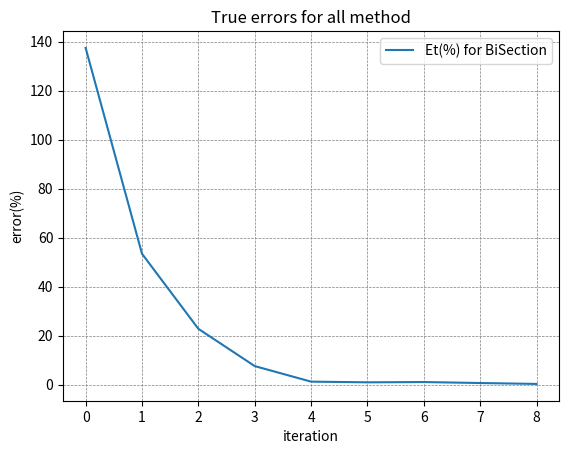

Generate this figure with matplotlib:
import numpy as np
import sympy
import matplotlib.pyplot as plt
import math
import random
import scipy

from sympy import diff, symbols, factorial, exp, pretty_print, sin, lambdify, pprint
from scipy.linalg import lu, lu_factor, lu_solve

values = {"a11": 3,
          "a12": 1,
          'a13': -4,
          'a14': 1,

          'a21': 1,
          'a22': 3,
          'a23': -.2,
          'a24': 2,

          'a31': .2,
          'a32': -9,
          'a33': 17,
          'a34': 3,

          'a41': 1,
          'a42': 2,
          'a43': 3,
          'a44': 4,

          'b1': -27,
          'b2': 5.4,
          'b3': 118.2,
          'b4': 0,

          's1': 0,
          's2': 0,
          's3': 0,
          's4': 0,

          "x1": 0,
          "x2": 0,
          "x3": 0,
          "x4": 0,

          "xt1": 1,
          "xt2": 2,
          "xt3": 5,
          "xt4": 10,

          "l": 1.22

          }
X1 = []
X2 = []
X3 = []
X4 = []
T1 = []
T2 = []
T3 = []
T4 = []
A1 = ["-"]
A2 = ["-"]
A3 = ["-"]
A4 = ["-"]

x1, x2, x3, x4 = symbols("x1,x2,x3,x4")

B = sympy.Matrix([[-27, 5.4, 118.2]])

func1 = values['a11'] * x1 + values['a12'] * x2 - values['a13'] * x3 + values['a14'] * x4
func2 = values['a21'] * x1 + values['a22'] * x2 + values['a23'] * x3 + values['a24'] * x4
func3 = values['a31'] * x1 + values['a32'] * x2 + values['a33'] * x3 + values['a34'] * x4
fun4 = values['a41'] * x1 + values['a42'] * x2 + values['a43'] * x3 + values['a44'] * x4

fn1 = values['a12'] * x2 + values['a13'] * x3 + values['a14'] * x4
fn2 = values['a21'] * x1 + values['a23'] * x3 + values['a24'] * x4
fn3 = values['a31'] * x1 + values['a32'] * x2 + values['a34'] * x4
fn4 = values['a31'] * x1 + values['a32'] * x2 + values['a33'] * x3

i = 10
# for k in range(i):


#     if(k!=0):
#         if(values['a11']!=0):
#             old1=b1
#         if(values['a12']!=0):
#             old2=b2
#         if(values['a13']!=0):
#             old3=b3
#         if(values['a14']!=0):
#             old4=b4


#     if(values['a11']!=0):
#         b1=( values['b1']-fn1.subs([ (x2, values['s2']), (x3, values['s3']),(x4,values['s4'])]))/values['a11']

#         print("("+"b1"+"-"+str(values['a12'])+"*x2"+"-"+str(values['a13'])+"*x3"+"-"+str(values['a14'])+"*x4"+")"+"/"+"a11")
#         print("("+str(values['b1'])+"-"+str(fn1.subs([ (x2, values['s2']), (x3, values['s3']),(x4,values['s4'])]))+")"+"/"+str(values['a11'])+" =")
#         print('x1: '+str(b1))
#         X1.append(b1)

#     if(values['a12']!=0):
#         b2= (values['b2']-fn2.subs([(x1, values['s1']),  (x3, values['s3']),(x4,values['s4'])]))/values["a22"]
#         print("("+"b2"+"-"+str(values['a21'])+"*x1"+"-"+str(values['a23'])+"*x3"+"-"+str(values['a14'])+"*x4"+")"+"/"+"a22")
#         print("("+str(values['b2'])+"-"+str(fn2.subs([(x1, values['s1']),  (x3, values['s3']),(x4,values['s4'])]))+")"+"/"+str(values["a22"])+" =")
#         print('x2: '+str(b2))
#         X2.append(b2)

#     if(values['a13']!=0):
#        b3= (values['b3']-fn3.subs([(x1, values['s1']), (x2, values['s2']), (x4,values['s4'])]))/values["a33"]
#        print("("+"b3"+"-"+str(values['a31'])+"*x1"+"-"+str(values['a32'])+"*x2"+"-"+str(values['a14'])+"*x4"+")"+"/"+"a33")
#        print("("+str(values['b3'])+"-"+str(fn3.subs([(x1, values['s1']), (x2, values['s2']), (x4,values['s4'])]))+")"+"/"+str(values["a33"])+" =")
#        print('x3: '+str(b3))
#        X3.append(b3)
#        print(str(k)+"--------------------------------------")

#     if(values['a14']!=0):
#         b4=(values['b4']- fn4.subs([(x1, values['s1']), (x2, values['s2']), (x3, values['s3'])]))/values["a44"]
#         print("("+"b4"+"-"+str(values['a41'])+"*x1"+"-"+str(values['a42'])+"*x2"+"-"+str(values['a43'])+"*x3"+")"+"/"+"a44")
#         print("("+str(values['b4'])+"-"+str(fn4.subs([(x1, values['s1']), (x2, values['s2']), (x3, values['s3'])]))+")"+"/"+str(values["a44"])+" =")
#         print('x4: '+str(b4))
#         X4.append(b4)
#         print(str(k)+"--------------------------------------")

#     if(values['a11']!=0):
#         values['s1']=b1

#     if(values['a12']!=0):
#         values['s2']=b2

#     if(values['a13']!=0):
#         values['s3']=b3

#     if(values['a14']!=0):
#         values['s4']=b4

#     if(values['a11']!=0):
#         t1=abs((values['xt1']-b1)/values['xt1'])*100
#         print("t1 :"+str(t1))
#         T1.append(t1)
#     if(values['a12']!=0):
#         t2=abs((values['xt2']-b2)/values['xt2'])*100
#         print("t2 :"+str(t2))
#         T2.append(t2)
#     if(values['a13']!=0):
#         t3=abs((values['xt3']-b3)/values['xt3'])*100
#         print("t3 :"+str(t3))
#         T3.append(t3)
#         print("------------------------"+str(k))
#     if(values['a14']!=0):
#         t4=abs((values['xt4']-b4)/values['xt4'])*100
#         print("t4 :"+str(t4))
#         T4.append(t4)


#     if(k!=0):
#         if(values['a11']!=0):
#             new1=b1
#         if(values['a12']!=0):
#             new2=b2
#         if(values['a13']!=0):
#             new3=b3
#         if(values['a14']!=0):
#             new4=b4


#         if(values['a11']!=0):
#             a1=abs((new1-old1)/new1)*100
#             print("a1 :"+str(a1))
#             A1.append(a1)
#         if(values['a12']!=0):
#             a2=abs((new2-old2)/new2)*100
#             A2.append(a2)
#             print("a2 :"+str(a2))
#         if(values['a13']!=0):
#             a3=abs((new3-old3)/new3)*100
#             print("a3 :"+str(a3))
#             A3.append(a3)
#             print("--------------------")
#         if(values['a14']!=0):
#             a4=abs((new4-old4)/new4)*100
#             print("a4 :"+str(a4))
#             A4.append(a4)
#             print("--------------------")


#     print(str(k)+"--------------------------------------")
#     print(values['s1'])
#     print(values['s2'])
#     print(values['s3'])


# for k in range(i):
#     if(k!=0):
#         if(values['a11']!=0):
#             old1=b1
#         if(values['a12']!=0):
#             old2=b2
#         if(values['a13']!=0):
#             old3=b3
#         if(values['a14']!=0):
#             old4=b4


#     if(values['a11']!=0):
#         b1=( values['b1']-fn1.subs([ (x2, values['s2']), (x3, values['s3']),(x4,values['s4'])]))/values['a11']
#         values['s1']=b1
#         X1.append(b1)

#         print("("+"b1"+"-"+str(values['a12'])+"*x2"+"-"+str(values['a13'])+"*x3"+"-"+str(values['a14'])+"*x4"+")"+"/"+"a11")
#         print("("+str(values['b1'])+"-"+str(fn1.subs([ (x2, values['s2']), (x3, values['s3']),(x4,values['s4'])]))+")"+"/"+str(values['a11'])+" =")

#         print('b1: '+str(b1))

#     if(values['a12']!=0):
#         b2= (values['b2']-fn2.subs([(x1, values['s1']),  (x3, values['s3']),(x4,values['s4'])]))/values["a22"]
#         values['s2']=b2
#         X2.append(b2)
#         print("("+"b2"+"-"+str(values['a21'])+"*x1"+"-"+str(values['a23'])+"*x3"+"-"+str(values['a14'])+"*x4"+")"+"/"+"a22")
#         print("("+str(values['b2'])+"-"+str(fn2.subs([(x1, values['s1']),  (x3, values['s3']),(x4,values['s4'])]))+")"+"/"+str(values["a22"])+" =")

#         print('b2: '+str(b2))

#     if(values['a13']!=0):
#        b3= (values['b3']-fn3.subs([(x1, values['s1']), (x2, values['s2']), (x4,values['s4'])]))/values["a33"]
#        values['s3']=b3
#        X3.append(b3)
#        print("("+"b3"+"-"+str(values['a31'])+"*x1"+"-"+str(values['a32'])+"*x2"+"-"+str(values['a14'])+"*x4"+")"+"/"+"a33")
#        print("("+str(values['b3'])+"-"+str(fn3.subs([(x1, values['s1']), (x2, values['s2']), (x4,values['s4'])]))+")"+"/"+str(values["a33"])+" =")

#        print('b3: '+str(b3))
#        print(str(k)+"--------------------------------------")

#     if(values['a14']!=0):
#         b4=(values['b4']- fn4.subs([(x1, values['s1']), (x2, values['s2']), (x3, values['s3'])]))/values["a44"]
#         values['s4']=b4
#         X4.append(b4)
#         print("("+"b4"+"-"+str(values['a41'])+"*x1"+"-"+str(values['a42'])+"*x2"+"-"+str(values['a43'])+"*x3"+")"+"/"+"a44")
#         print("("+str(values['b4'])+"-"+str(fn4.subs([(x1, values['s1']), (x2, values['s2']), (x3, values['s3'])]))+")"+"/"+str(values["a44"])+" =")

#         print('b4: '+str(b4))
#         print(str(k)+"--------------------------------------")


#     if(values['a11']!=0):
#         t1=(abs(values['xt1']-b1)/values['xt1'])*100
#         T1.append(t1)
#         print("t1 :"+str(t1))
#     if(values['a12']!=0):
#         t2=(abs(values['xt2']-b2)/values['xt2'])*100
#         T2.append(t2)
#         print("t2 :"+str(t2))
#     if(values['a13']!=0):
#         t3=(abs(values['xt3']-b3)/values['xt3'])*100
#         T3.append(t3)
#         print("t3 :"+str(t3))
#         print(str(k)+"------------------------")
#     if(values['a14']!=0):
#         t4=(abs(values['xt4']-b4)/values['xt4'])*100
#         T4.append(t4)
#         print("t4 :"+str(t4))
#         print(str(k)+"------------------------")


#     if(k!=0):
#         if(values['a11']!=0):
#             new1=b1
#         if(values['a12']!=0):
#             new2=b2
#         if(values['a13']!=0):
#             new3=b3
#         if(values['a14']!=0):
#             new4=b4


#         if(values['a11']!=0):
#             a1=abs((new1-old1)/new1)*100
#             A1.append(a1)
#             print("a1 :"+str(a1))
#         if(values['a12']!=0):
#             a2=abs((new2-old2)/new2)*100
#             A2.append(a2)
#             print("a2 :"+str(a2))
#         if(values['a13']!=0):
#             a3=abs((new3-old3)/new3)*100
#             A3.append(a3)
#             print("a3 :"+str(a3))
#             print(str(k)+"--------------------")
#         if(values['a14']!=0):
#             a4=abs((new4-old4)/new4)*100
#             A4.append(a4)
#             print("a4 :"+str(a4))
#             print(str(k)+"--------------------")


for k in range(i):
    z = 0

    if (k != 0):
        if (values['a11'] != 0):
            old1 = values['x1']
        if (values['a12'] != 0):
            old2 = values['x2']
        if (values['a13'] != 0):
            old3 = values['x3']
        if (values['a14'] != 0):
            old4 = values['x4']

    if (values['a11'] != 0):
        # print('x1: '+str(values['x1']))
        # print('x1: '+str(values['x2']))
        # print('x1: '+str(values['x3']))
        # print(str(k)+"--------------------------------------")
        b1 = (values['b1'] - fn1.subs([(x2, values['x2']), (x3, values['x3']), (x4, values['x4'])])) / values['a11']
        print("(" + "b1" + "-" + str(values['a12']) + "*x2" + "-" + str(values['a13']) + "*x3" + "-" + str(
            values['a14']) + "*x4" + ")" + "/" + "a11")
        print("(" + str(values['b1']) + "-" + str(
            fn1.subs([(x2, values['s2']), (x3, values['s3']), (x4, values['s4'])])) + ")" + "/" + str(
            values['a11']) + " =")
        print("X1gs= " + str(b1))

        values['s1'] = b1
        # print('b1: '+str(values['s1']))
        c1 = (values['l'] * values['s1']) + ((1 - values['l']) * values['x1'])
        print(str(values['l']) + "*(" + str(values['s1']) + ")" + "+" + "(1-" + str(values['l']) + ")" + "*(" + str(
            values['x1']) + ")" + "= ")
        values['x1'] = c1
        X1.append(c1)

        print('x1: ' + str(values['x1']))
        print("----------------")

    if (values['a12'] != 0):
        b2 = (values['b2'] - fn2.subs([(x1, values['x1']), (x3, values['x3']), (x4, values['x4'])])) / values["a22"]
        print("(" + "b2" + "-" + str(values['a21']) + "*x1" + "-" + str(values['a23']) + "*x3" + "-" + str(
            values['a14']) + "*x4" + ")" + "/" + "a22")
        print("(" + str(values['b2']) + "-" + str(
            fn2.subs([(x1, values['s1']), (x3, values['s3']), (x4, values['s4'])])) + ")" + "/" + str(
            values["a22"]) + " =")
        print("X2gs= " + str(b2))

        values['s2'] = b2
        c2 = values['l'] * values['s2'] + (1 - values['l']) * values['x2']
        print(str(values['l']) + "*(" + str(values['s2']) + ")" + "+" + "(1-" + str(values['l']) + ")" + "*(" + str(
            values['x2']) + ")" + "= ")
        values['x2'] = c2
        X2.append(c2)
        print('x2: ' + str(values['x2']))
        print("----------------")

    if (values['a13'] != 0):
        b3 = (values['b3'] - fn3.subs([(x1, values['x1']), (x2, values['x2']), (x4, values['x4'])])) / values["a33"]
        print("(" + "b3" + "-" + str(values['a31']) + "*x1" + "-" + str(values['a32']) + "*x2" + "-" + str(
            values['a14']) + "*x4" + ")" + "/" + "a33")
        print("(" + str(values['b3']) + "-" + str(
            fn3.subs([(x1, values['s1']), (x2, values['s2']), (x4, values['s4'])])) + ")" + "/" + str(
            values["a33"]) + " =")
        print("X3gs= " + str(b2))

        values['s3'] = b3
        c3 = values['l'] * values['s3'] + (1 - values['l']) * values['x3']

        print(str(values['l']) + "*(" + str(values['s3']) + ")" + "+" + "(1-" + str(values['l']) + ")" + "*(" + str(
            values['x3']) + ")" + "= ")
        values['x3'] = c3
        X3.append(c3)
        print("----------------")

        print('x3: ' + str(values['x3']))
        print(str(k) + "########################################################################")

    if (values['a14'] != 0):
        b4 = (values['b4'] - fn4.subs([(x1, values['x1']), (x2, values['x2']), (x3, values['x3'])])) / values["a44"]
        print("(" + "b4" + "-" + str(values['a41']) + "*x1" + "-" + str(values['a42']) + "*x2" + "-" + str(
            values['a43']) + "*x3" + ")" + "/" + "a44")
        print("(" + str(values['b4']) + "-" + str(
            fn4.subs([(x1, values['s1']), (x2, values['s2']), (x3, values['s3'])])) + ")" + "/" + str(
            values["a44"]) + " =")
        print("X4gs= " + str(b4))
        print("----------------")
        values['s4'] = b4
        c4 = values['l'] * values['s4'] + (1 - values['l']) * values['x4']
        print(str(values['l']) + "*(" + str(values['s4']) + ")" + "+" + "(1-" + str(values['l']) + ")" + "*(" + str(
            values['x4']) + ")" + "= ")
        values['x4'] = c4
        X4.append(c4)
        print('x3: ' + str(values['x3']))
        print(str(k) + "########################################################################")

    if (values['a11'] != 0):
        t1 = abs((values['xt1'] - values['x1']) / values['xt1']) * 100
        print("t1 :" + str(t1))
        T1.append(t1)
    if (values['a12'] != 0):
        t2 = abs((values['xt2'] - values['x2']) / values['xt2']) * 100
        print("t2 :" + str(t2))
        T2.append(t2)
    if (values['a13'] != 0):
        t3 = abs((values['xt3'] - values['x3']) / values['xt3']) * 100
        print("t3 :" + str(t3))
        T3.append(t3)
    if (values['a14'] != 0):
        t4 = (abs(values['xt4'] - values['x4']) / values['xt4']) * 100
        print("t4 :" + str(t4))
        T4.append(t4)

    # print(t1)
    # print('x1: '+str(values['x1']))
    # print('xt1: '+str(values['xt1']))
    # print(t2)
    # print('x2: '+str(values['x2']))
    # print('xt2: '+str(values['xt2']))
    # print(t3)
    # print('x3: '+str(values['x3']))
    # print('xt3: '+str(values['xt3']))
    # print(str(k)+"--------------------------------------")

    if (k != 0):
        if (values['a11'] != 0):
            new1 = values['x1']
        if (values['a12'] != 0):
            new2 = values['x2']
        if (values['a13'] != 0):
            new3 = values['x3']
        if (values['a14'] != 0):
            new4 = values['x4']

        if (values['a11'] != 0):
            a1 = abs((new1 - old1) / new1) * 100
            print("a1 :" + str(a1))
            A1.append(a1)
        if (values['a12'] != 0):
            a2 = abs((new2 - old2) / new2) * 100
            print("a2 :" + str(a2))
            A2.append(a2)
        if (values['a13'] != 0):
            a3 = abs((new3 - old3) / new3) * 100
            A3.append(a3)
            print("a3 :" + str(a3))
            print(str(k) + "########################################################################")
        if (values['a14'] != 0):
            a4 = (abs(new4 - old4) / new4) * 100
            A4.append(a4)
            print("a4 :" + str(a4))
            print(str(k) + "########################################################################")
    z = +1

print(A1)
print(A2)
print(A3)
print(A4)
print(X1)
print(X2)
print(X3)
print(X4)
print(T1)
print(T2)
print(T3)
print(T4)

if (values['a14'] == 0):
    A4 = ["-"] * i
    T4 = ["-"] * i
    X4 = ["-"] * i

headerX = "%-20s%-20s%-20s%-20s" % ("x1", "X2", "X3", "X4")
headerA = "%-20s%-20s%-20s%-20s" % ("A1", "A2", "A3", "A4")
headerT = "%-20s%-20s%-20s%-20s" % ("T1", "T2", "T3", "T4")
str_coff_X = ''
str_coff_T = ''
str_coff_A = ''
for n in range(i):
    str_coff_X += "%-20s%-20s%-20s%-20s\n" % (X1[n], X2[n], X3[n], X4[n],)
    str_coff_T += "%-20s%-20s%-20s%-20s\n" % (T1[n], T2[n], T3[n], T4[n],)
    str_coff_A += "%-20s%-20s%-20s%-20s\n" % (A1[n], A2[n], A3[n], A4[n],)

print('------------------------------------')
print(headerX)
print(str_coff_X)
print(headerA)
print(str_coff_A)
print(headerT)
print(str_coff_T)

plt.plot([error for error in range(len(A1[1:]))], [error for error in A1[1:]], label="Et(%) for BiSection")
# plt.plot(false_position_errors.keys(), [error[0] for error in false_position_errors.values()], label="Et(%) for False Position")
# plt.plot(fixed_point_errors.keys(), [error[0] for error in fixed_point_errors.values()], label="Et(%) for Fixed Point")
# plt.plot(newton_raphson_errors.keys(), [error[0] for error in newton_raphson_errors.values()], label="Et(%) for Newton Raphson")
# plt.plot(secant_errors.keys(), [error[0] for error in secant_errors.values()], label="Et(%) for Secant")
plt.legend()
plt.grid(True, linestyle='--', color='gray', linewidth=0.5)
plt.xlabel('iteration')
plt.ylabel('error(%)')
plt.title('True errors for all method')
plt.show()

# plt.plot(bi_section_errors.keys(), [error[1] for error in bi_section_errors.values()], label="Ea(%) for BiSection")
# plt.plot(false_position_errors.keys(), [error[1] for error in false_position_errors.values()], label="Ea(%) for False Position")
# plt.plot(fixed_point_errors.keys(), [error[1] for error in fixed_point_errors.values()], label="Ea(%) for Fixed Point")
# plt.plot(newton_raphson_errors.keys(), [error[1] for error in newton_raphson_errors.values()], label="Ea(%) for Newton Raphson")
# plt.plot(secant_errors.keys(), [error[1] for error in secant_errors.values()], label="Ea(%) for Secant")
# plt.legend()
# plt.grid(True, linestyle='--', color='gray', linewidth=0.5)
# plt.xlabel('iteration')
# plt.ylabel('error(%)')
# plt.title('Approximate errors for all method')
# plt.show()


# print(str(k)+"--------------------------------------")
